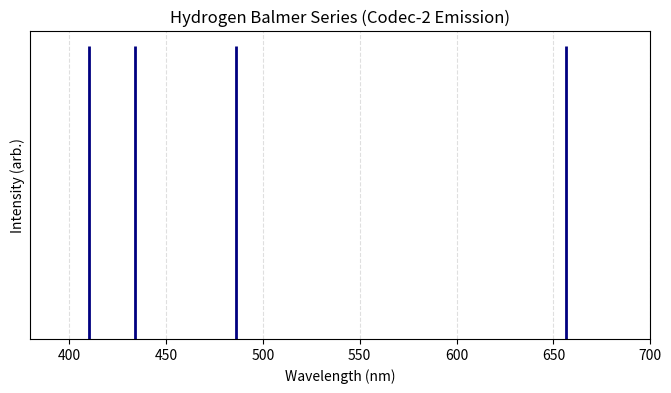

Generate this figure with matplotlib:
import numpy as np
import matplotlib.pyplot as plt

# ============================================================
# Constants (architecture-consistent, minimal)
# ============================================================

R_H = 13.6                     # eV (Rydberg energy)
H_SI = 6.62607015e-34          # J s (Planck)
EV_TO_J = 1.602176634e-19      # J / eV
C_LIGHT = 2.99792458e8         # m/s

C_CRIT = 0.9                   # coherence threshold for Codec-2

# ============================================================
# Energy levels (gross structure only)
# ============================================================

def energy_level(n):
    """Hydrogen energy level in eV"""
    return -R_H / (n * n)

def photon_wavelength_nm(ni, nf):
    """Photon wavelength for transition ni -> nf"""
    dE_eV = abs(energy_level(nf) - energy_level(ni))
    dE_J = dE_eV * EV_TO_J
    nu = dE_J / H_SI
    lam_m = C_LIGHT / nu
    return lam_m * 1e9

# ============================================================
# Minimal Codec-2 emission model
# ============================================================

class ElectronRegister:
    def __init__(self, n):
        self.n = n          # principal quantum number
        self.C = 1.0        # coherence
        self.S = 0.0        # entropy

    def tick(self):
        """Decoherence accumulation"""
        self.S += 0.02
        self.C -= 0.02

    def codec2_emit(self, nf):
        """Codec-2 vector emission"""
        lam = photon_wavelength_nm(self.n, nf)
        self.n = nf
        self.C = min(1.0, self.C + 0.1)   # coherence recovery
        self.S = max(0.0, self.S - 0.1)   # entropy export
        return lam

# ============================================================
# Hydrogen Balmer simulation
# ============================================================

def simulate_balmer():
    """
    Demonstrator:
    excite hydrogen to multiple n
    allow Codec-2 emission when C < Ccrit
    project onto nf = 2 (Balmer series)
    """
    excited_levels = [3, 4, 5, 6]
    wavelengths = []

    for n0 in excited_levels:
        e = ElectronRegister(n0)

        # evolve until emission triggers
        while e.C > C_CRIT:
            e.tick()

        # Codec-2 emission to nf = 2
        lam = e.codec2_emit(nf=2)
        wavelengths.append(lam)

    return wavelengths

# ============================================================
# Plotting
# ============================================================

def plot_balmer(wavelengths):
    plt.figure(figsize=(8, 4))

    for lam in wavelengths:
        plt.vlines(lam, 0, 1, color="navy", linewidth=2)

    plt.xlim(380, 700)
    plt.ylim(0, 1.05)
    plt.xlabel("Wavelength (nm)")
    plt.ylabel("Intensity (arb.)")
    plt.title("Hydrogen Balmer Series (Codec-2 Emission)")
    plt.yticks([])
    plt.grid(axis="x", linestyle="--", alpha=0.4)

    plt.show()

# ============================================================
# Run
# ============================================================

if __name__ == "__main__":
    balmer_lines = simulate_balmer()
    plot_balmer(balmer_lines)
